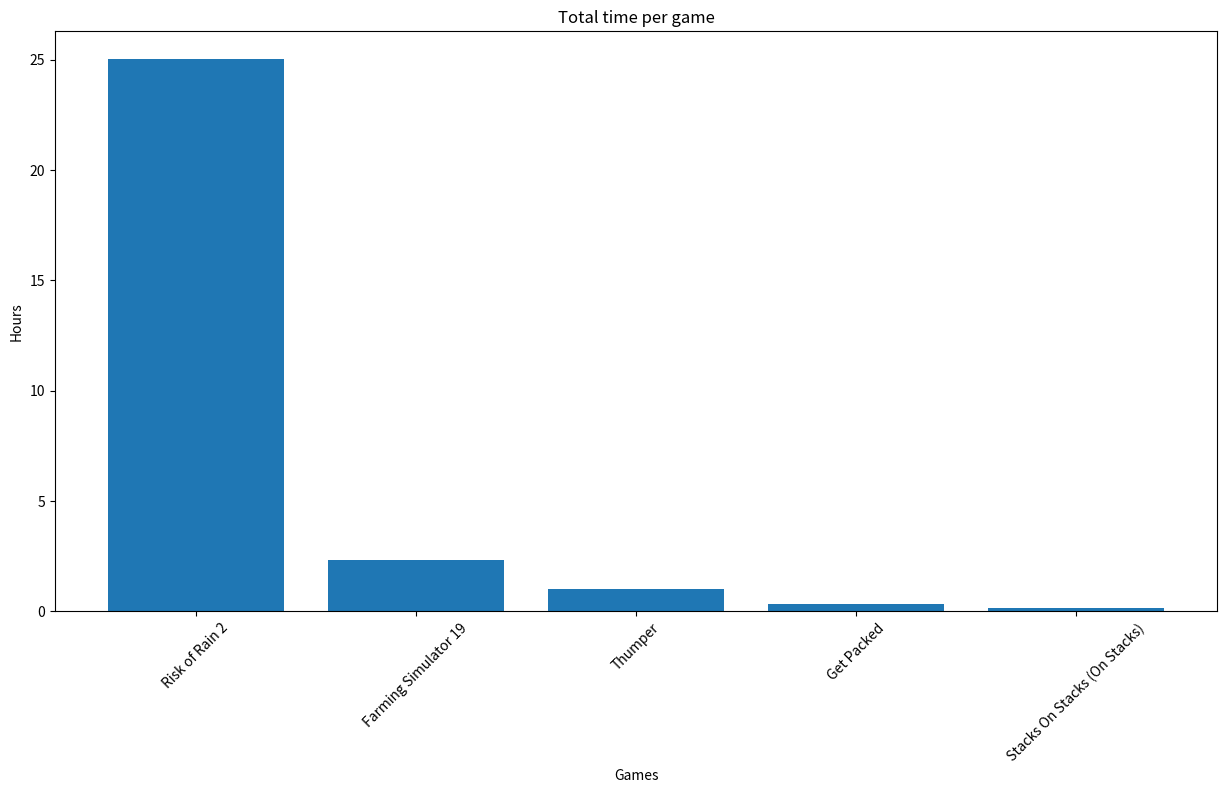

Generate this figure with matplotlib:
from matplotlib import pyplot as plt


def make_graph_total_time(games_list):
    x = []
    y = []

    for game in games_list:
        x.append(game['name'])
        y.append(game['total_seconds']/3600)

    plt.figure(figsize=(15,10))
    plt.bar(x ,y)
    plt.gcf().subplots_adjust(bottom=0.30)
    plt.xticks(rotation=45)
    plt.ylabel('Hours')
    plt.xlabel('Games')
    plt.title('Total time per game')

    plt.savefig('total_time.png')


if __name__ == '__main__':
    games_list = [{'name': 'Risk of Rain 2', 'total': '25:02:38', 'average': '00:57:47', 'total_seconds': 90158}, {'name': 'Farming Simulator 19', 'total': '2:19:22', 'average': '00:34:50', 'total_seconds': 8362}, {'name': 'Thumper', 'total': '0:59:29', 'average': '00:29:44', 'total_seconds': 3569}, {'name': 'Get Packed', 'total': '0:20:07', 'average': '00:20:07', 'total_seconds': 1207}, {'name': 'Stacks On Stacks (On Stacks)', 'total': '0:07:30', 'average': '00:07:30', 'total_seconds': 450}]
    make_graph_total_time(games_list)
    print("Done!")